Image classification data set "data" (Sam-wan30/AI-Image-Denoising-In-Microscopy on GitHub). Class labels (2): clean, noisy.

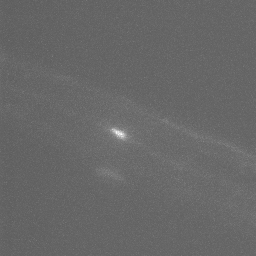
Label: noisy

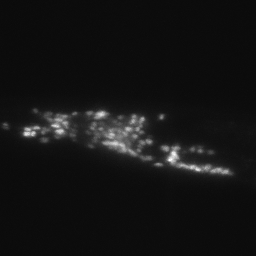
Label: clean

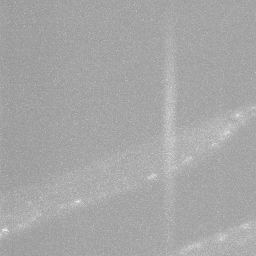
Label: noisy

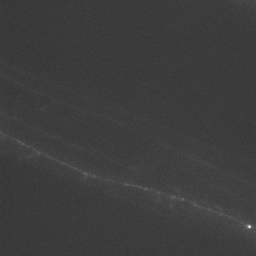
Label: clean

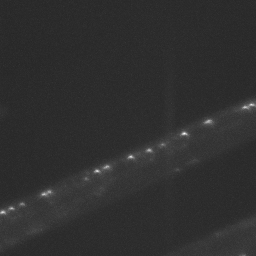
Label: clean

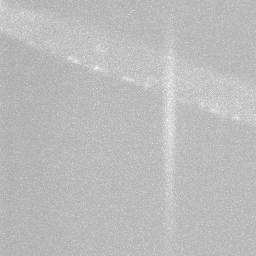
Label: noisy
